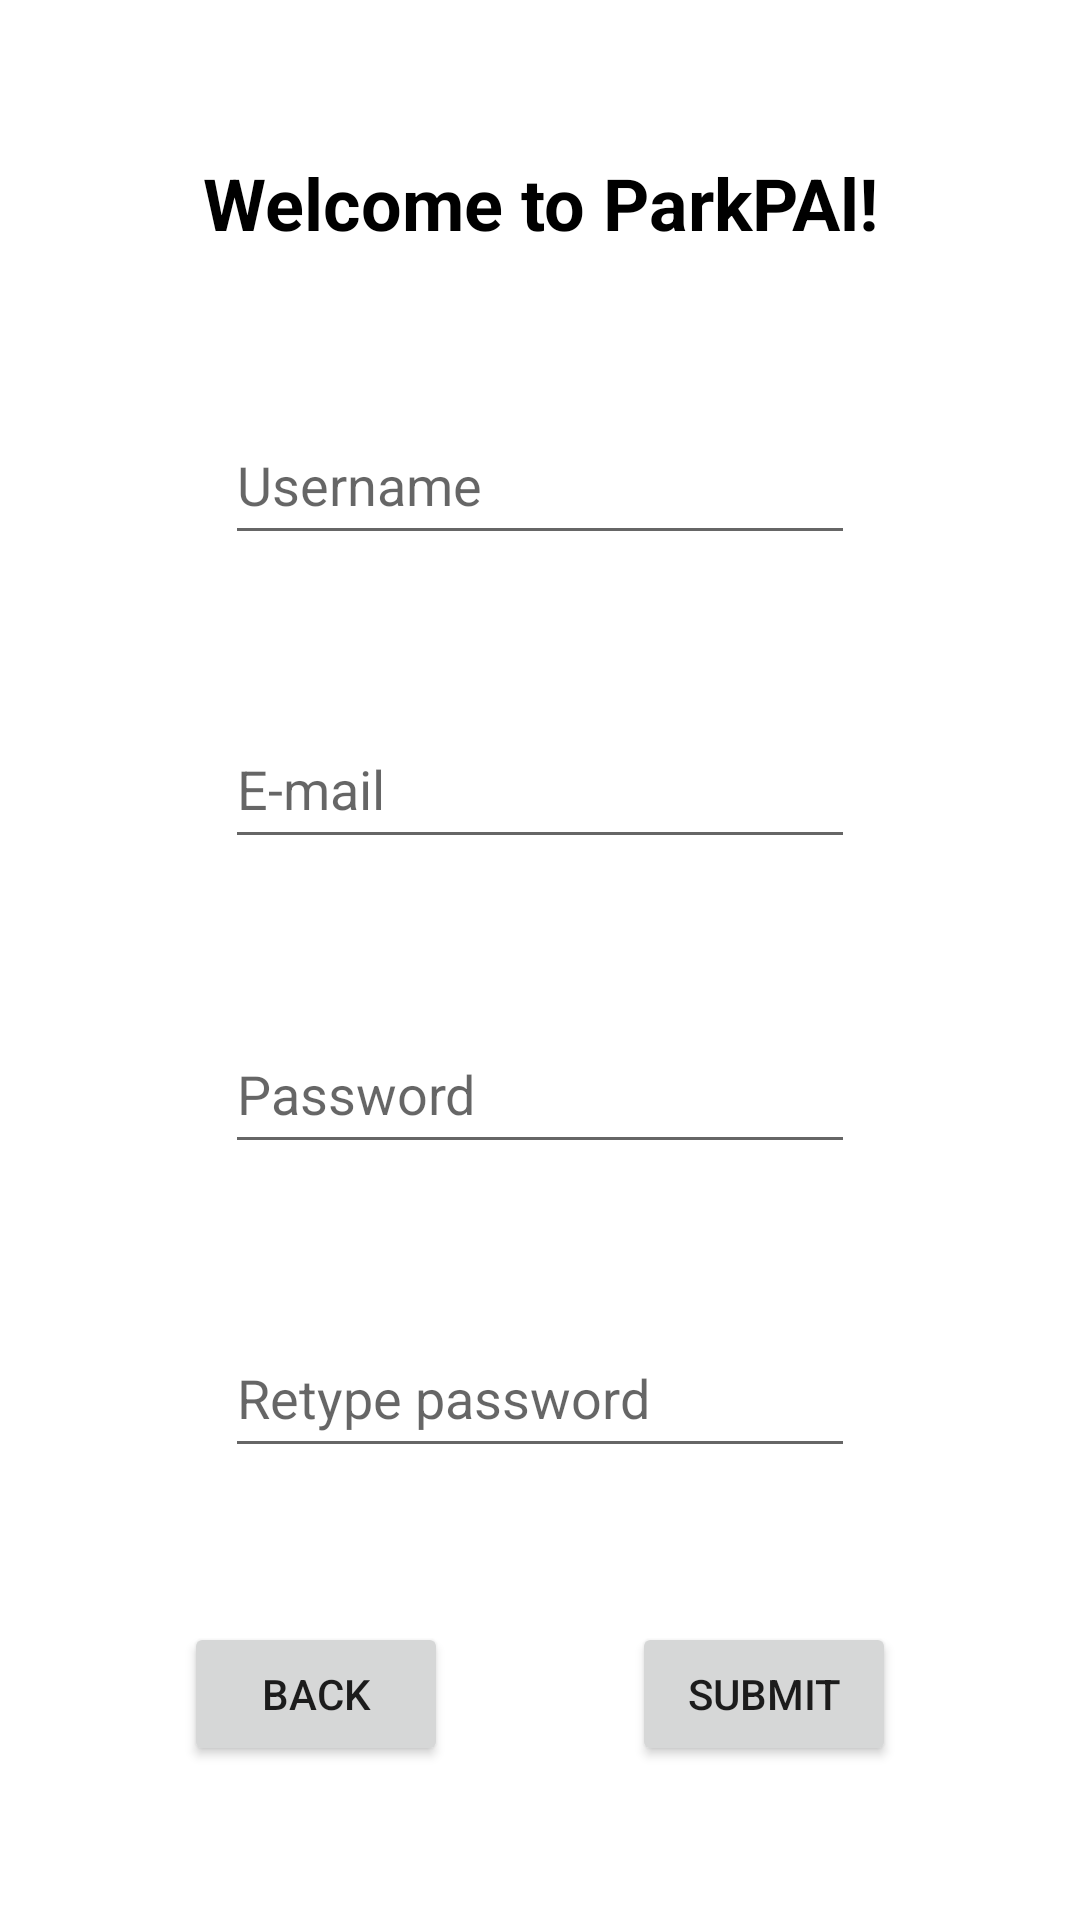

Layout XML and referenced resources for this Android screen:
<!-- AndroidManifest.xml: application theme Theme.ParkPal -->
<!-- res/layout/fragment_register.xml -->
<?xml version="1.0" encoding="utf-8"?>
<androidx.constraintlayout.widget.ConstraintLayout xmlns:android="http://schemas.android.com/apk/res/android"
    xmlns:app="http://schemas.android.com/apk/res-auto"
    xmlns:tools="http://schemas.android.com/tools"
    android:layout_width="match_parent"
    android:layout_height="match_parent">

    <EditText
        android:id="@+id/inTextRetypePassReg"
        android:layout_width="wrap_content"
        android:layout_height="wrap_content"
        android:ems="10"
        android:hint="Retype password"
        android:inputType="textPassword"
        android:minHeight="50dp"
        app:layout_constraintBottom_toTopOf="@+id/btnBackReg"
        app:layout_constraintEnd_toEndOf="parent"
        app:layout_constraintStart_toStartOf="parent"
        app:layout_constraintTop_toBottomOf="@+id/inTextPasswordReg" />

    <TextView
        android:id="@+id/textView5"
        android:layout_width="wrap_content"
        android:layout_height="wrap_content"
        android:text="Welcome to ParkPAl!"
        android:textColor="#000000"
        android:textSize="24sp"
        android:textStyle="bold"
        app:layout_constraintBottom_toTopOf="@+id/inTextUsernameReg"
        app:layout_constraintEnd_toEndOf="parent"
        app:layout_constraintStart_toStartOf="parent"
        app:layout_constraintTop_toTopOf="parent" />

    <EditText
        android:id="@+id/inTextUsernameReg"
        android:layout_width="wrap_content"
        android:layout_height="wrap_content"
        android:ems="10"
        android:hint="Username"
        android:inputType="textPersonName"
        android:minHeight="50dp"
        app:layout_constraintBottom_toTopOf="@+id/inTextEmailReg"
        app:layout_constraintEnd_toEndOf="parent"
        app:layout_constraintStart_toStartOf="parent"
        app:layout_constraintTop_toBottomOf="@+id/textView5" />

    <EditText
        android:id="@+id/inTextEmailReg"
        android:layout_width="wrap_content"
        android:layout_height="wrap_content"
        android:ems="10"
        android:hint="E-mail"
        android:inputType="textPersonName"
        android:minHeight="50dp"
        app:layout_constraintBottom_toTopOf="@+id/inTextPasswordReg"
        app:layout_constraintEnd_toEndOf="parent"
        app:layout_constraintStart_toStartOf="parent"
        app:layout_constraintTop_toBottomOf="@+id/inTextUsernameReg" />

    <EditText
        android:id="@+id/inTextPasswordReg"
        android:layout_width="wrap_content"
        android:layout_height="wrap_content"
        android:ems="10"
        android:hint="Password"
        android:inputType="textPassword"
        android:minHeight="50dp"
        app:layout_constraintBottom_toTopOf="@+id/inTextRetypePassReg"
        app:layout_constraintEnd_toEndOf="parent"
        app:layout_constraintStart_toStartOf="parent"
        app:layout_constraintTop_toBottomOf="@+id/inTextEmailReg" />

    <Button
        android:id="@+id/btnSubmitReg"
        android:layout_width="wrap_content"
        android:layout_height="wrap_content"
        android:text="Submit"
        app:layout_constraintBottom_toBottomOf="parent"
        app:layout_constraintEnd_toEndOf="parent"
        app:layout_constraintHorizontal_bias="0.5"
        app:layout_constraintStart_toEndOf="@+id/btnBackReg"
        app:layout_constraintTop_toBottomOf="@+id/inTextRetypePassReg" />

    <Button
        android:id="@+id/btnBackReg"
        android:layout_width="wrap_content"
        android:layout_height="wrap_content"
        android:text="Back"
        app:layout_constraintBottom_toBottomOf="parent"
        app:layout_constraintEnd_toStartOf="@+id/btnSubmitReg"
        app:layout_constraintHorizontal_bias="0.5"
        app:layout_constraintStart_toStartOf="parent"
        app:layout_constraintTop_toBottomOf="@+id/inTextRetypePassReg" />
</androidx.constraintlayout.widget.ConstraintLayout>
<!-- resources referenced by this layout -->
<resources>
  <style name="Theme.ParkPal" parent="Theme.MaterialComponents.DayNight.DarkActionBar">
          
          <item name="colorPrimary">@color/purple_500</item>
          <item name="colorPrimaryVariant">@color/purple_700</item>
          <item name="colorOnPrimary">@color/white</item>
          
          <item name="colorSecondary">@color/teal_200</item>
          <item name="colorSecondaryVariant">@color/teal_700</item>
          <item name="colorOnSecondary">@color/black</item>
          
          <item name="android:statusBarColor">?attr/colorPrimaryVariant</item>
          
      </style>
  <color name="purple_500">#FF6200EE</color>
  <color name="purple_700">#FF3700B3</color>
  <color name="white">#FFFFFFFF</color>
  <color name="teal_200">#FF03DAC5</color>
  <color name="teal_700">#FF018786</color>
  <color name="black">#FF000000</color>
</resources>
